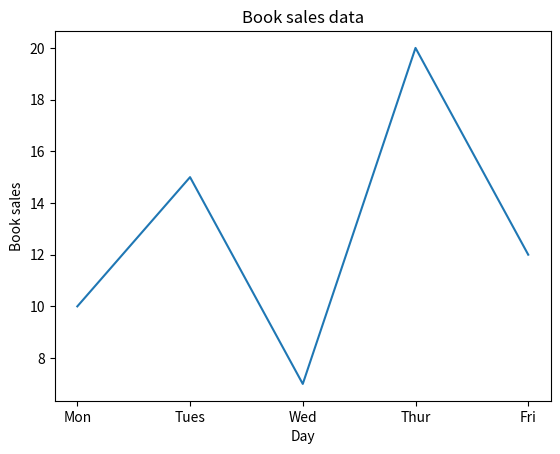

Recreate this plot in Python.
import matplotlib.pyplot as plt
x=['Mon','Tues','Wed','Thur','Fri']
y=[10,15,7,20,12]
plt.plot(x,y)
plt.title('Book sales data')
plt.xlabel('Day')
plt.ylabel('Book sales')
plt.show()